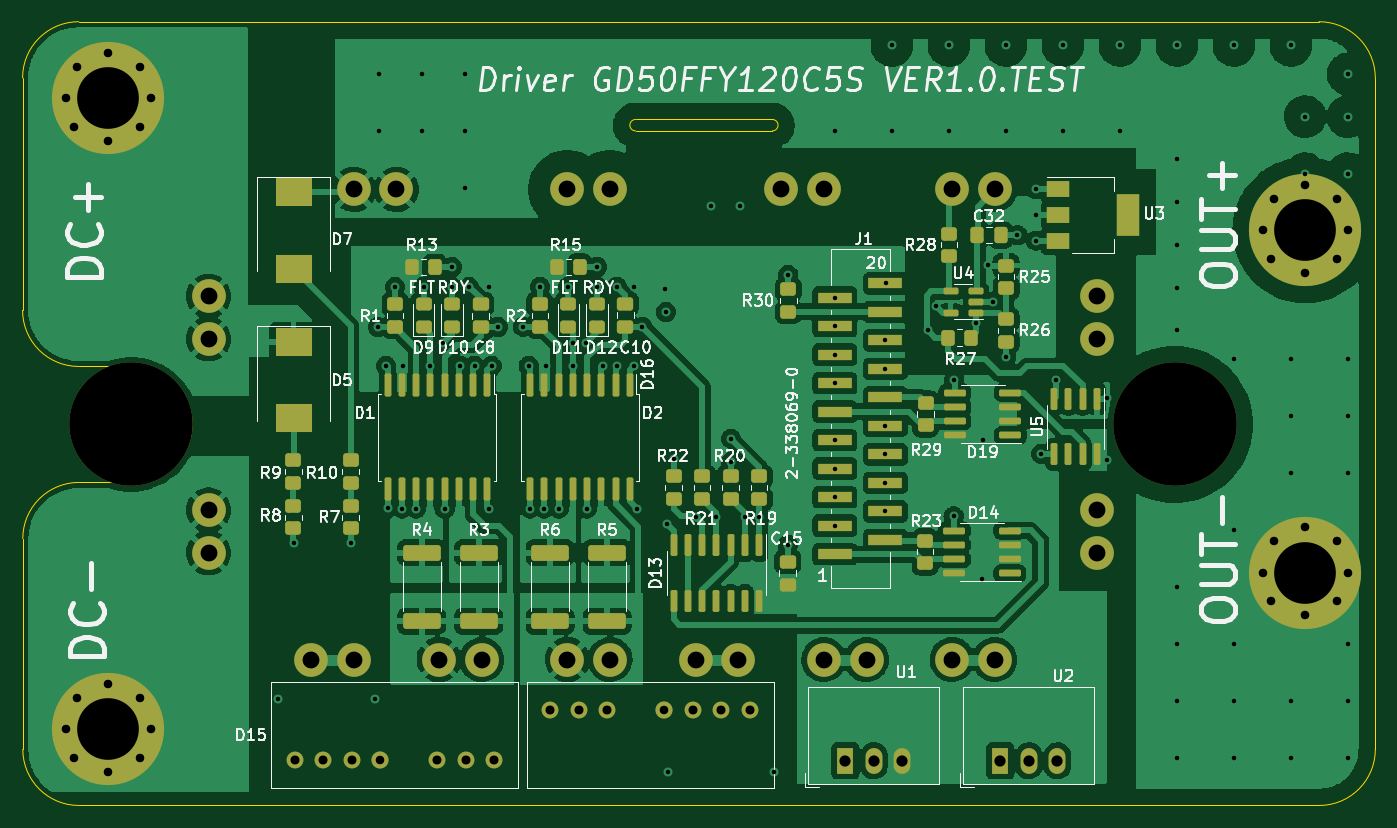
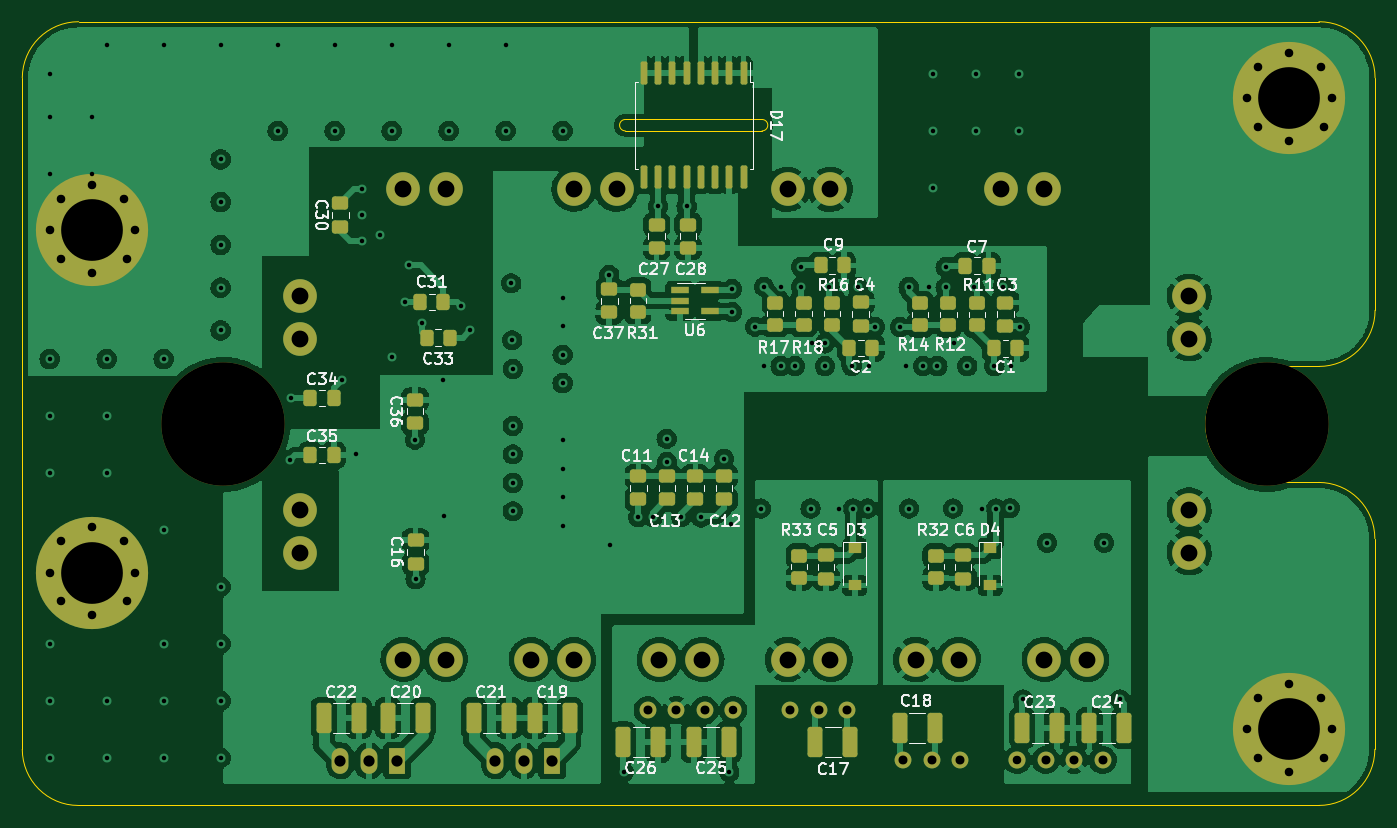
Circuit board: 15 layer files. Board 120.6 x 69.9 mm.
- bottom_copper: Driver_Inductor-B_Cu.gbr (358350 bytes)
- bottom_mask: Driver_Inductor-B_Mask.gbr (8342 bytes)
- paste: Driver_Inductor-B_Paste.gbr (5741 bytes)
- bottom_silk: Driver_Inductor-B_Silkscreen.gbr (47689 bytes)
- outline: Driver_Inductor-Edge_Cuts.gbr (1621 bytes)
- top_copper: Driver_Inductor-F_Cu.gbr (305945 bytes)
- top_mask: Driver_Inductor-F_Mask.gbr (10005 bytes)
- paste: Driver_Inductor-F_Paste.gbr (7404 bytes)
- top_silk: Driver_Inductor-F_Silkscreen.gbr (66340 bytes)
- inner_copper: Driver_Inductor-In1_Cu.gbr (123249 bytes)
- inner_copper: Driver_Inductor-In2_Cu.gbr (110155 bytes)
- inner_copper: Driver_Inductor-In3_Cu.gbr (237928 bytes)
- inner_copper: Driver_Inductor-In4_Cu.gbr (171380 bytes)
- drill: Driver_Inductor-NPTH.drl (374 bytes)
- drill: Driver_Inductor-PTH.drl (4414 bytes)

=== bottom_copper: Driver_Inductor-B_Cu.gbr (358350 bytes, source omitted) ===
=== bottom_mask: Driver_Inductor-B_Mask.gbr (8342 bytes, source omitted) ===
=== paste: Driver_Inductor-B_Paste.gbr ===
%TF.GenerationSoftware,KiCad,Pcbnew,(6.0.1)*%
%TF.CreationDate,2023-04-21T13:11:10+03:00*%
%TF.ProjectId,Driver_Inductor,44726976-6572-45f4-996e-647563746f72,rev?*%
%TF.SameCoordinates,Original*%
%TF.FileFunction,Paste,Bot*%
%TF.FilePolarity,Positive*%
%FSLAX46Y46*%
G04 Gerber Fmt 4.6, Leading zero omitted, Abs format (unit mm)*
G04 Created by KiCad (PCBNEW (6.0.1)) date 2023-04-21 13:11:10*
%MOMM*%
%LPD*%
G01*
G04 APERTURE LIST*
G04 Aperture macros list*
%AMRoundRect*
0 Rectangle with rounded corners*
0 $1 Rounding radius*
0 $2 $3 $4 $5 $6 $7 $8 $9 X,Y pos of 4 corners*
0 Add a 4 corners polygon primitive as box body*
4,1,4,$2,$3,$4,$5,$6,$7,$8,$9,$2,$3,0*
0 Add four circle primitives for the rounded corners*
1,1,$1+$1,$2,$3*
1,1,$1+$1,$4,$5*
1,1,$1+$1,$6,$7*
1,1,$1+$1,$8,$9*
0 Add four rect primitives between the rounded corners*
20,1,$1+$1,$2,$3,$4,$5,0*
20,1,$1+$1,$4,$5,$6,$7,0*
20,1,$1+$1,$6,$7,$8,$9,0*
20,1,$1+$1,$8,$9,$2,$3,0*%
G04 Aperture macros list end*
%ADD10RoundRect,0.250000X-0.475000X0.337500X-0.475000X-0.337500X0.475000X-0.337500X0.475000X0.337500X0*%
%ADD11RoundRect,0.250000X0.475000X-0.337500X0.475000X0.337500X-0.475000X0.337500X-0.475000X-0.337500X0*%
%ADD12RoundRect,0.250000X0.450000X-0.350000X0.450000X0.350000X-0.450000X0.350000X-0.450000X-0.350000X0*%
%ADD13RoundRect,0.250000X0.337500X0.475000X-0.337500X0.475000X-0.337500X-0.475000X0.337500X-0.475000X0*%
%ADD14RoundRect,0.250000X-0.450000X0.350000X-0.450000X-0.350000X0.450000X-0.350000X0.450000X0.350000X0*%
%ADD15RoundRect,0.250000X-0.337500X-0.475000X0.337500X-0.475000X0.337500X0.475000X-0.337500X0.475000X0*%
%ADD16RoundRect,0.250000X0.412500X1.100000X-0.412500X1.100000X-0.412500X-1.100000X0.412500X-1.100000X0*%
%ADD17RoundRect,0.250000X-0.412500X-1.100000X0.412500X-1.100000X0.412500X1.100000X-0.412500X1.100000X0*%
%ADD18R,1.560000X0.650000*%
%ADD19RoundRect,0.150000X-0.150000X0.875000X-0.150000X-0.875000X0.150000X-0.875000X0.150000X0.875000X0*%
%ADD20R,1.200000X0.900000*%
G04 APERTURE END LIST*
D10*
%TO.C,C6*%
X125603000Y-108944500D03*
X125603000Y-111019500D03*
%TD*%
D11*
%TO.C,C14*%
X149453600Y-103958300D03*
X149453600Y-101883300D03*
%TD*%
D10*
%TO.C,C28*%
X150114000Y-79480500D03*
X150114000Y-81555500D03*
%TD*%
D12*
%TO.C,R32*%
X128016000Y-110982000D03*
X128016000Y-108982000D03*
%TD*%
%TO.C,R14*%
X129438400Y-88452200D03*
X129438400Y-86452200D03*
%TD*%
D11*
%TO.C,C16*%
X174396400Y-109682700D03*
X174396400Y-107607700D03*
%TD*%
D13*
%TO.C,C9*%
X138299100Y-83108800D03*
X136224100Y-83108800D03*
%TD*%
D14*
%TO.C,R16*%
X137261600Y-86426800D03*
X137261600Y-88426800D03*
%TD*%
D15*
%TO.C,C1*%
X120780900Y-90500200D03*
X122855900Y-90500200D03*
%TD*%
D16*
%TO.C,C23*%
X120346000Y-124333000D03*
X117221000Y-124333000D03*
%TD*%
D11*
%TO.C,C36*%
X174447200Y-97156600D03*
X174447200Y-95081600D03*
%TD*%
D14*
%TO.C,R12*%
X126898400Y-86452200D03*
X126898400Y-88452200D03*
%TD*%
D13*
%TO.C,C35*%
X183765100Y-100025200D03*
X181690100Y-100025200D03*
%TD*%
D17*
%TO.C,C20*%
X173736000Y-123448500D03*
X176861000Y-123448500D03*
%TD*%
D18*
%TO.C,U6*%
X150854400Y-85308400D03*
X150854400Y-86258400D03*
X150854400Y-87208400D03*
X148154400Y-87208400D03*
X148154400Y-85308400D03*
%TD*%
D10*
%TO.C,C5*%
X137795000Y-108944500D03*
X137795000Y-111019500D03*
%TD*%
D19*
%TO.C,D17*%
X145161000Y-65962000D03*
X146431000Y-65962000D03*
X147701000Y-65962000D03*
X148971000Y-65962000D03*
X150241000Y-65962000D03*
X151511000Y-65962000D03*
X152781000Y-65962000D03*
X154051000Y-65962000D03*
X154051000Y-75262000D03*
X152781000Y-75262000D03*
X151511000Y-75262000D03*
X150241000Y-75262000D03*
X148971000Y-75262000D03*
X147701000Y-75262000D03*
X146431000Y-75262000D03*
X145161000Y-75262000D03*
%TD*%
D10*
%TO.C,C4*%
X134721600Y-86389300D03*
X134721600Y-88464300D03*
%TD*%
D12*
%TO.C,R33*%
X140208000Y-110982000D03*
X140208000Y-108982000D03*
%TD*%
D11*
%TO.C,C11*%
X154533600Y-103958300D03*
X154533600Y-101883300D03*
%TD*%
D20*
%TO.C,D3*%
X135255000Y-108332000D03*
X135255000Y-111632000D03*
%TD*%
D16*
%TO.C,C21*%
X169202500Y-123444000D03*
X166077500Y-123444000D03*
%TD*%
D20*
%TO.C,D4*%
X123190000Y-108332000D03*
X123190000Y-111632000D03*
%TD*%
D11*
%TO.C,C12*%
X146913600Y-103958300D03*
X146913600Y-101883300D03*
%TD*%
D17*
%TO.C,C18*%
X128104500Y-124333000D03*
X131229500Y-124333000D03*
%TD*%
D14*
%TO.C,R31*%
X154584400Y-85258400D03*
X154584400Y-87258400D03*
%TD*%
D16*
%TO.C,C22*%
X182576000Y-123448500D03*
X179451000Y-123448500D03*
%TD*%
D11*
%TO.C,C30*%
X181102000Y-79650500D03*
X181102000Y-77575500D03*
%TD*%
D17*
%TO.C,C19*%
X160655000Y-123444000D03*
X163780000Y-123444000D03*
%TD*%
D12*
%TO.C,R17*%
X142341600Y-88426800D03*
X142341600Y-86426800D03*
%TD*%
D15*
%TO.C,C2*%
X133684100Y-90474800D03*
X135759100Y-90474800D03*
%TD*%
D13*
%TO.C,C7*%
X125395900Y-83134200D03*
X123320900Y-83134200D03*
%TD*%
D15*
%TO.C,C31*%
X171915000Y-86360000D03*
X173990000Y-86360000D03*
%TD*%
D11*
%TO.C,C13*%
X151993600Y-103958300D03*
X151993600Y-101883300D03*
%TD*%
D16*
%TO.C,C24*%
X114338500Y-124333000D03*
X111213500Y-124333000D03*
%TD*%
D14*
%TO.C,R11*%
X124358400Y-86452200D03*
X124358400Y-88452200D03*
%TD*%
D13*
%TO.C,C34*%
X183765100Y-94945200D03*
X181690100Y-94945200D03*
%TD*%
D10*
%TO.C,C27*%
X152908000Y-79480500D03*
X152908000Y-81555500D03*
%TD*%
D16*
%TO.C,C17*%
X138761000Y-125603000D03*
X135636000Y-125603000D03*
%TD*%
D14*
%TO.C,R18*%
X139801600Y-86426800D03*
X139801600Y-88426800D03*
%TD*%
D10*
%TO.C,C3*%
X121818400Y-86414700D03*
X121818400Y-88489700D03*
%TD*%
D17*
%TO.C,C25*%
X146481000Y-125603000D03*
X149606000Y-125603000D03*
%TD*%
%TO.C,C26*%
X152781000Y-125603000D03*
X155906000Y-125603000D03*
%TD*%
D10*
%TO.C,C37*%
X157124400Y-85220900D03*
X157124400Y-87295900D03*
%TD*%
D13*
%TO.C,C33*%
X173409900Y-89535000D03*
X171334900Y-89535000D03*
%TD*%
M02*

=== bottom_silk: Driver_Inductor-B_Silkscreen.gbr (47689 bytes, source omitted) ===
=== outline: Driver_Inductor-Edge_Cuts.gbr ===
%TF.GenerationSoftware,KiCad,Pcbnew,(6.0.1)*%
%TF.CreationDate,2023-04-21T13:11:10+03:00*%
%TF.ProjectId,Driver_Inductor,44726976-6572-45f4-996e-647563746f72,rev?*%
%TF.SameCoordinates,Original*%
%TF.FileFunction,Profile,NP*%
%FSLAX46Y46*%
G04 Gerber Fmt 4.6, Leading zero omitted, Abs format (unit mm)*
G04 Created by KiCad (PCBNEW (6.0.1)) date 2023-04-21 13:11:10*
%MOMM*%
%LPD*%
G01*
G04 APERTURE LIST*
%TA.AperFunction,Profile*%
%ADD10C,0.100000*%
%TD*%
G04 APERTURE END LIST*
D10*
X143510000Y-71120000D02*
X155702000Y-71120000D01*
X143510000Y-70104000D02*
X155702000Y-70104000D01*
X143510000Y-70104000D02*
G75*
G03*
X143510000Y-71120000I0J-508000D01*
G01*
X155702000Y-71120000D02*
G75*
G03*
X155702000Y-70104000I0J508000D01*
G01*
X209442000Y-126240000D02*
X209442000Y-66390001D01*
X98806000Y-102450000D02*
X93900000Y-102450000D01*
X93879999Y-92114000D02*
X98806000Y-92114000D01*
X98806000Y-102450000D02*
G75*
G03*
X98806000Y-92114000I0J5168000D01*
G01*
X88880002Y-87114000D02*
G75*
G03*
X93879999Y-92114000I4999997J-3D01*
G01*
X88879999Y-87114000D02*
X88880000Y-66390000D01*
X93900000Y-102450003D02*
G75*
G03*
X88900000Y-107450000I-3J-4999997D01*
G01*
X88899999Y-126239999D02*
X88900000Y-107450000D01*
X204422001Y-61390001D02*
X93880000Y-61390000D01*
X209441999Y-66390001D02*
G75*
G03*
X204422001Y-61390001I-5019998J-20038D01*
G01*
X204442000Y-131240000D02*
X93899999Y-131239999D01*
X204442000Y-131240000D02*
G75*
G03*
X209442000Y-126240000I-1J5000001D01*
G01*
X93880000Y-61390000D02*
G75*
G03*
X88880000Y-66390000I0J-5000000D01*
G01*
X88899999Y-126239999D02*
G75*
G03*
X93899999Y-131239999I5000000J0D01*
G01*
M02*

=== top_copper: Driver_Inductor-F_Cu.gbr (305945 bytes, source omitted) ===
=== top_mask: Driver_Inductor-F_Mask.gbr (10005 bytes, source omitted) ===
=== paste: Driver_Inductor-F_Paste.gbr (7404 bytes, source omitted) ===
=== top_silk: Driver_Inductor-F_Silkscreen.gbr (66340 bytes, source omitted) ===
=== inner_copper: Driver_Inductor-In1_Cu.gbr (123249 bytes, source omitted) ===
=== inner_copper: Driver_Inductor-In2_Cu.gbr (110155 bytes, source omitted) ===
=== inner_copper: Driver_Inductor-In3_Cu.gbr (237928 bytes, source omitted) ===
=== inner_copper: Driver_Inductor-In4_Cu.gbr (171380 bytes, source omitted) ===
=== drill: Driver_Inductor-NPTH.drl ===
M48
; DRILL file {KiCad (6.0.1)} date Fri Apr 21 13:11:14 2023
; FORMAT={-:-/ absolute / metric / decimal}
; #@! TF.CreationDate,2023-04-21T13:11:14+03:00
; #@! TF.GenerationSoftware,Kicad,Pcbnew,(6.0.1)
; #@! TF.FileFunction,NonPlated,1,6,NPTH
FMAT,2
METRIC
; #@! TA.AperFunction,NonPlated,NPTH,ComponentDrill
T1C11.000
%
G90
G05
T1
X98.552Y-97.282
X191.552Y-97.282
T0
M30

=== drill: Driver_Inductor-PTH.drl ===
M48
; DRILL file {KiCad (6.0.1)} date Fri Apr 21 13:11:14 2023
; FORMAT={-:-/ absolute / metric / decimal}
; #@! TF.CreationDate,2023-04-21T13:11:14+03:00
; #@! TF.GenerationSoftware,Kicad,Pcbnew,(6.0.1)
; #@! TF.FileFunction,Plated,1,6,PTH
FMAT,2
METRIC
; #@! TA.AperFunction,Plated,PTH,ViaDrill
T1C0.400
; #@! TA.AperFunction,Plated,PTH,ComponentDrill
T2C0.762
; #@! TA.AperFunction,Plated,PTH,ComponentDrill
T3C0.800
; #@! TA.AperFunction,Plated,PTH,ComponentDrill
T4C1.000
; #@! TA.AperFunction,Plated,PTH,ComponentDrill
T5C1.500
; #@! TA.AperFunction,Plated,PTH,ComponentDrill
T6C5.500
%
G90
G05
T1
X111.633Y-121.793
X113.03Y-107.823
X118.11Y-107.823
X120.269Y-121.793
X120.548Y-88.595
X120.65Y-66.04
X120.65Y-71.12
X121.285Y-92.075
X121.413Y-104.746
X122.072Y-85.039
X122.682Y-104.775
X122.809Y-92.075
X123.952Y-104.775
X124.46Y-66.04
X124.46Y-71.12
X124.612Y-85.039
X125.222Y-92.075
X126.365Y-90.032
X126.492Y-104.775
X127.152Y-83.261
X127.152Y-85.039
X127.889Y-92.075
X128.27Y-66.04
X128.27Y-71.12
X128.27Y-76.2
X128.676Y-85.039
X129.159Y-92.075
X130.429Y-104.775
X130.454Y-85.039
X130.683Y-92.075
X131.216Y-88.595
X133.452Y-88.57
X133.985Y-92.075
X134.112Y-104.775
X134.976Y-85.014
X135.382Y-104.775
X135.509Y-92.075
X136.652Y-104.775
X137.516Y-85.014
X137.922Y-90.043
X137.922Y-92.075
X139.065Y-90.006
X139.192Y-104.775
X140.056Y-83.236
X140.056Y-85.014
X140.589Y-92.075
X141.834Y-85.014
X141.859Y-92.075
X143.358Y-85.014
X143.383Y-92.075
X143.637Y-104.775
X144.12Y-88.57
X146.177Y-85.217
X146.202Y-87.274
X146.304Y-106.172
X146.431Y-128.27
X146.914Y-100.33
X148.933Y-105.575
X150.241Y-77.851
X150.724Y-105.562
X151.994Y-100.635
X152.019Y-98.552
X152.781Y-77.851
X153.264Y-105.562
X154.534Y-105.562
X155.829Y-128.27
X157.074Y-108.001
X157.124Y-83.972
X161.29Y-71.12
X161.29Y-85.979
X161.29Y-88.519
X161.29Y-91.059
X161.29Y-93.599
X161.29Y-98.679
X161.29Y-101.219
X161.29Y-103.759
X161.29Y-106.299
X165.735Y-92.329
X165.735Y-97.409
X165.735Y-99.949
X165.735Y-102.489
X165.735Y-105.029
X165.775Y-89.789
X165.862Y-84.709
X166.37Y-63.5
X166.37Y-71.12
X169.545Y-88.9
X170.307Y-86.741
X171.45Y-63.5
X171.45Y-71.12
X171.856Y-105.47
X171.907Y-93.304
X173.857Y-88.27
X174.396Y-111.058
X174.447Y-98.638
X174.955Y-83.109
X175.362Y-86.36
X176.53Y-63.5
X176.53Y-71.12
X176.53Y-91.313
X177.546Y-80.416
X179.197Y-76.327
X179.197Y-78.613
X179.197Y-80.899
X179.68Y-99.898
X180.975Y-93.345
X181.61Y-63.5
X181.61Y-71.12
X185.522Y-94.945
X185.547Y-100.457
X186.69Y-63.5
X186.69Y-71.12
X191.77Y-63.5
X191.77Y-73.66
X191.77Y-77.47
X191.77Y-81.28
X191.77Y-85.09
X191.77Y-88.9
X191.77Y-111.76
X191.77Y-116.84
X191.77Y-121.92
X191.77Y-127.0
X196.85Y-63.5
X196.85Y-91.44
X196.85Y-106.68
X196.85Y-116.84
X196.85Y-121.92
X196.85Y-127.0
X201.93Y-63.5
X201.93Y-91.44
X201.93Y-96.52
X201.93Y-101.6
X201.93Y-121.92
X201.93Y-127.0
X203.2Y-69.85
X203.2Y-74.93
X207.01Y-66.04
X207.01Y-69.85
X207.01Y-74.93
X207.01Y-91.44
X207.01Y-96.52
X207.01Y-101.6
X207.01Y-116.84
X207.01Y-121.92
X207.01Y-127.0
T2
X92.71Y-68.199
X92.71Y-124.46
X93.472Y-70.739
X93.472Y-127.0
X93.726Y-65.405
X93.726Y-121.666
X96.52Y-64.135
X96.52Y-72.009
X96.52Y-120.396
X96.52Y-128.27
X99.314Y-65.405
X99.314Y-70.739
X99.314Y-121.666
X99.314Y-127.0
X100.33Y-68.199
X100.33Y-124.46
X120.777Y-127.179
X146.088Y-122.758
X199.39Y-79.97
X199.39Y-110.49
X200.152Y-82.51
X200.152Y-113.03
X200.406Y-77.176
X200.406Y-107.696
X203.2Y-75.906
X203.2Y-83.78
X203.2Y-106.426
X203.2Y-114.3
X205.994Y-77.176
X205.994Y-82.51
X205.994Y-107.696
X205.994Y-113.03
X207.01Y-79.97
X207.01Y-110.49
T3
X113.157Y-127.179
X115.697Y-127.179
X118.237Y-127.179
X125.857Y-127.179
X128.397Y-127.179
X130.937Y-127.179
X135.928Y-122.758
X138.469Y-122.758
X141.008Y-122.758
X148.629Y-122.758
X151.168Y-122.758
X153.708Y-122.758
T4
X162.218Y-127.254
X164.757Y-127.254
X167.297Y-127.254
X176.026Y-127.258
X178.566Y-127.258
X181.106Y-127.258
T5
X105.452Y-85.852
X105.452Y-89.662
X105.452Y-104.902
X105.452Y-108.712
X114.572Y-118.232
X118.382Y-76.332
X118.382Y-118.232
X122.192Y-76.332
X126.002Y-118.232
X129.812Y-118.232
X137.432Y-76.332
X137.432Y-118.232
X141.242Y-76.332
X141.242Y-118.232
X148.862Y-118.232
X152.672Y-118.232
X156.482Y-76.332
X160.292Y-76.332
X160.292Y-118.232
X164.102Y-118.232
X171.722Y-76.332
X171.722Y-118.232
X175.532Y-76.332
X175.532Y-118.232
X184.652Y-85.852
X184.652Y-89.662
X184.652Y-104.902
X184.652Y-108.712
T6
X96.52Y-68.199
X96.52Y-124.46
X203.2Y-79.97
X203.2Y-110.49
T0
M30

